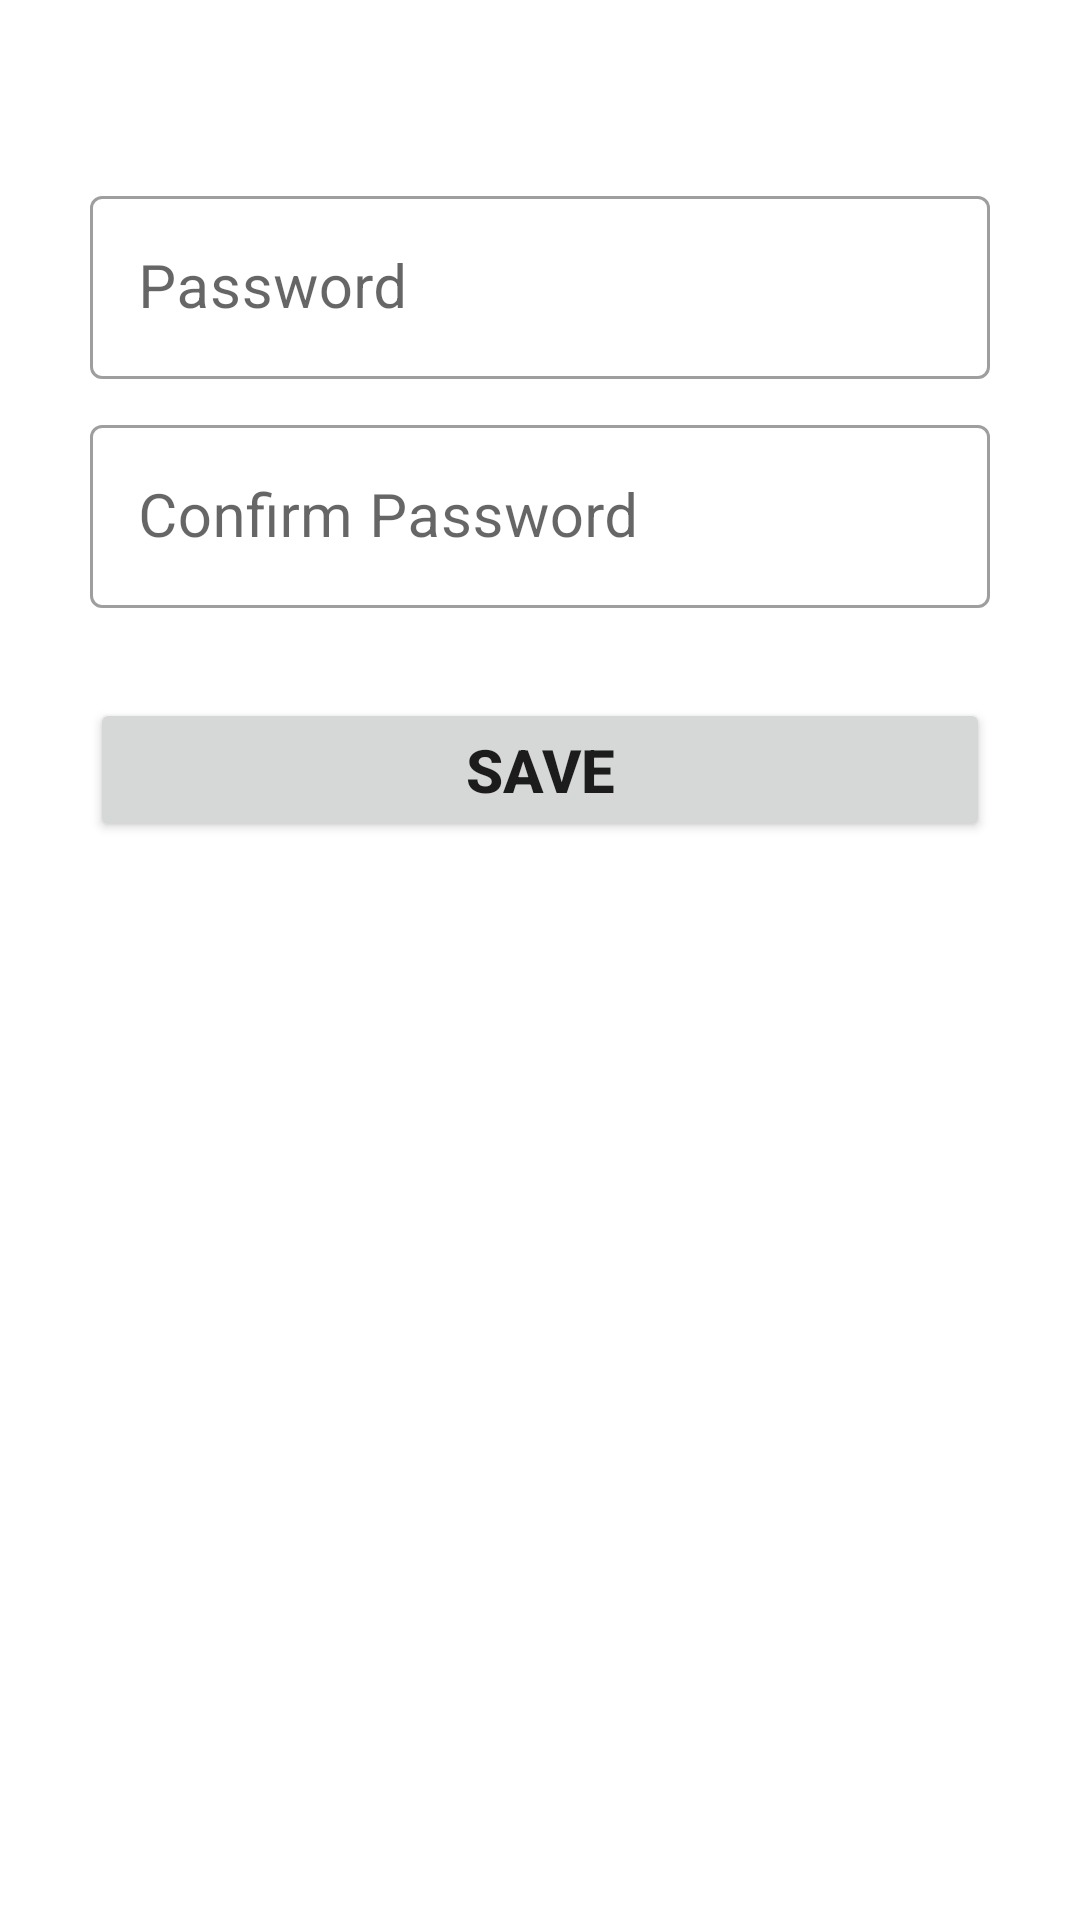

This screen was rendered from an Android layout file. Write that file and the resources it references.
<!-- AndroidManifest.xml: application theme Theme.HouseRentProject -->
<!-- res/layout/activity_reset_pass.xml -->
<?xml version="1.0" encoding="utf-8"?>
<LinearLayout xmlns:android="http://schemas.android.com/apk/res/android"
    xmlns:app="http://schemas.android.com/apk/res-auto"
    xmlns:tools="http://schemas.android.com/tools"
    android:layout_width="match_parent"
    android:layout_height="match_parent"
    android:orientation="vertical"
    android:padding="30dp"
    tools:context=".ResetPassActivityController">

    <com.google.android.material.textfield.TextInputLayout
        android:layout_marginTop="30dp"
        android:layout_width="match_parent"
        android:layout_height="wrap_content"
        app:boxBackgroundMode="outline"
        style="@style/Widget.MaterialComponents.TextInputLayout.OutlinedBox">

        <EditText
            android:id="@+id/resetPassId"
            android:layout_width="match_parent"
            android:layout_height="wrap_content"
            android:hint="Password"
            android:inputType="textPassword"
            android:textSize="20sp"/>

    </com.google.android.material.textfield.TextInputLayout>

    <com.google.android.material.textfield.TextInputLayout
        android:layout_marginTop="10dp"
        android:layout_width="match_parent"
        android:layout_height="wrap_content"
        app:boxBackgroundMode="outline"
        style="@style/Widget.MaterialComponents.TextInputLayout.OutlinedBox">

        <EditText
            android:id="@+id/resetconPassId"
            android:layout_width="match_parent"
            android:layout_height="wrap_content"
            android:hint="Confirm Password"
            android:inputType="textPassword"
            android:textSize="20sp"/>

    </com.google.android.material.textfield.TextInputLayout>

    <Button
        android:id="@+id/resetBtn"
        android:onClick="btnResetPassSaveId"
        android:layout_marginTop="30dp"
        android:padding="8dp"
        android:layout_width="match_parent"
        android:layout_height="wrap_content"
        android:text="Save"
        android:textStyle="bold"
        android:textSize="20sp"
        android:layout_gravity="center_horizontal"/>

</LinearLayout>
<!-- resources referenced by this layout -->
<resources>
  <style name="Theme.HouseRentProject" parent="Theme.MaterialComponents.Light">
          
          
          <item name="colorPrimary">#4E9CDC</item>
          <item name="colorPrimaryVariant">@color/purple_700</item>
          <item name="colorOnPrimary">@color/white</item>
          
          <item name="colorSecondary">@color/teal_200</item>
          <item name="colorSecondaryVariant">@color/teal_700</item>
          <item name="colorOnSecondary">@color/black</item>
          
          <item name="android:statusBarColor" tools:targetApi="l">?attr/colorPrimaryVariant</item>
          
      </style>
  <color name="purple_700">#FF3700B3</color>
  <color name="white">#FFFFFFFF</color>
  <color name="teal_200">#FF03DAC5</color>
  <color name="teal_700">#FF018786</color>
  <color name="black">#FF000000</color>
</resources>
